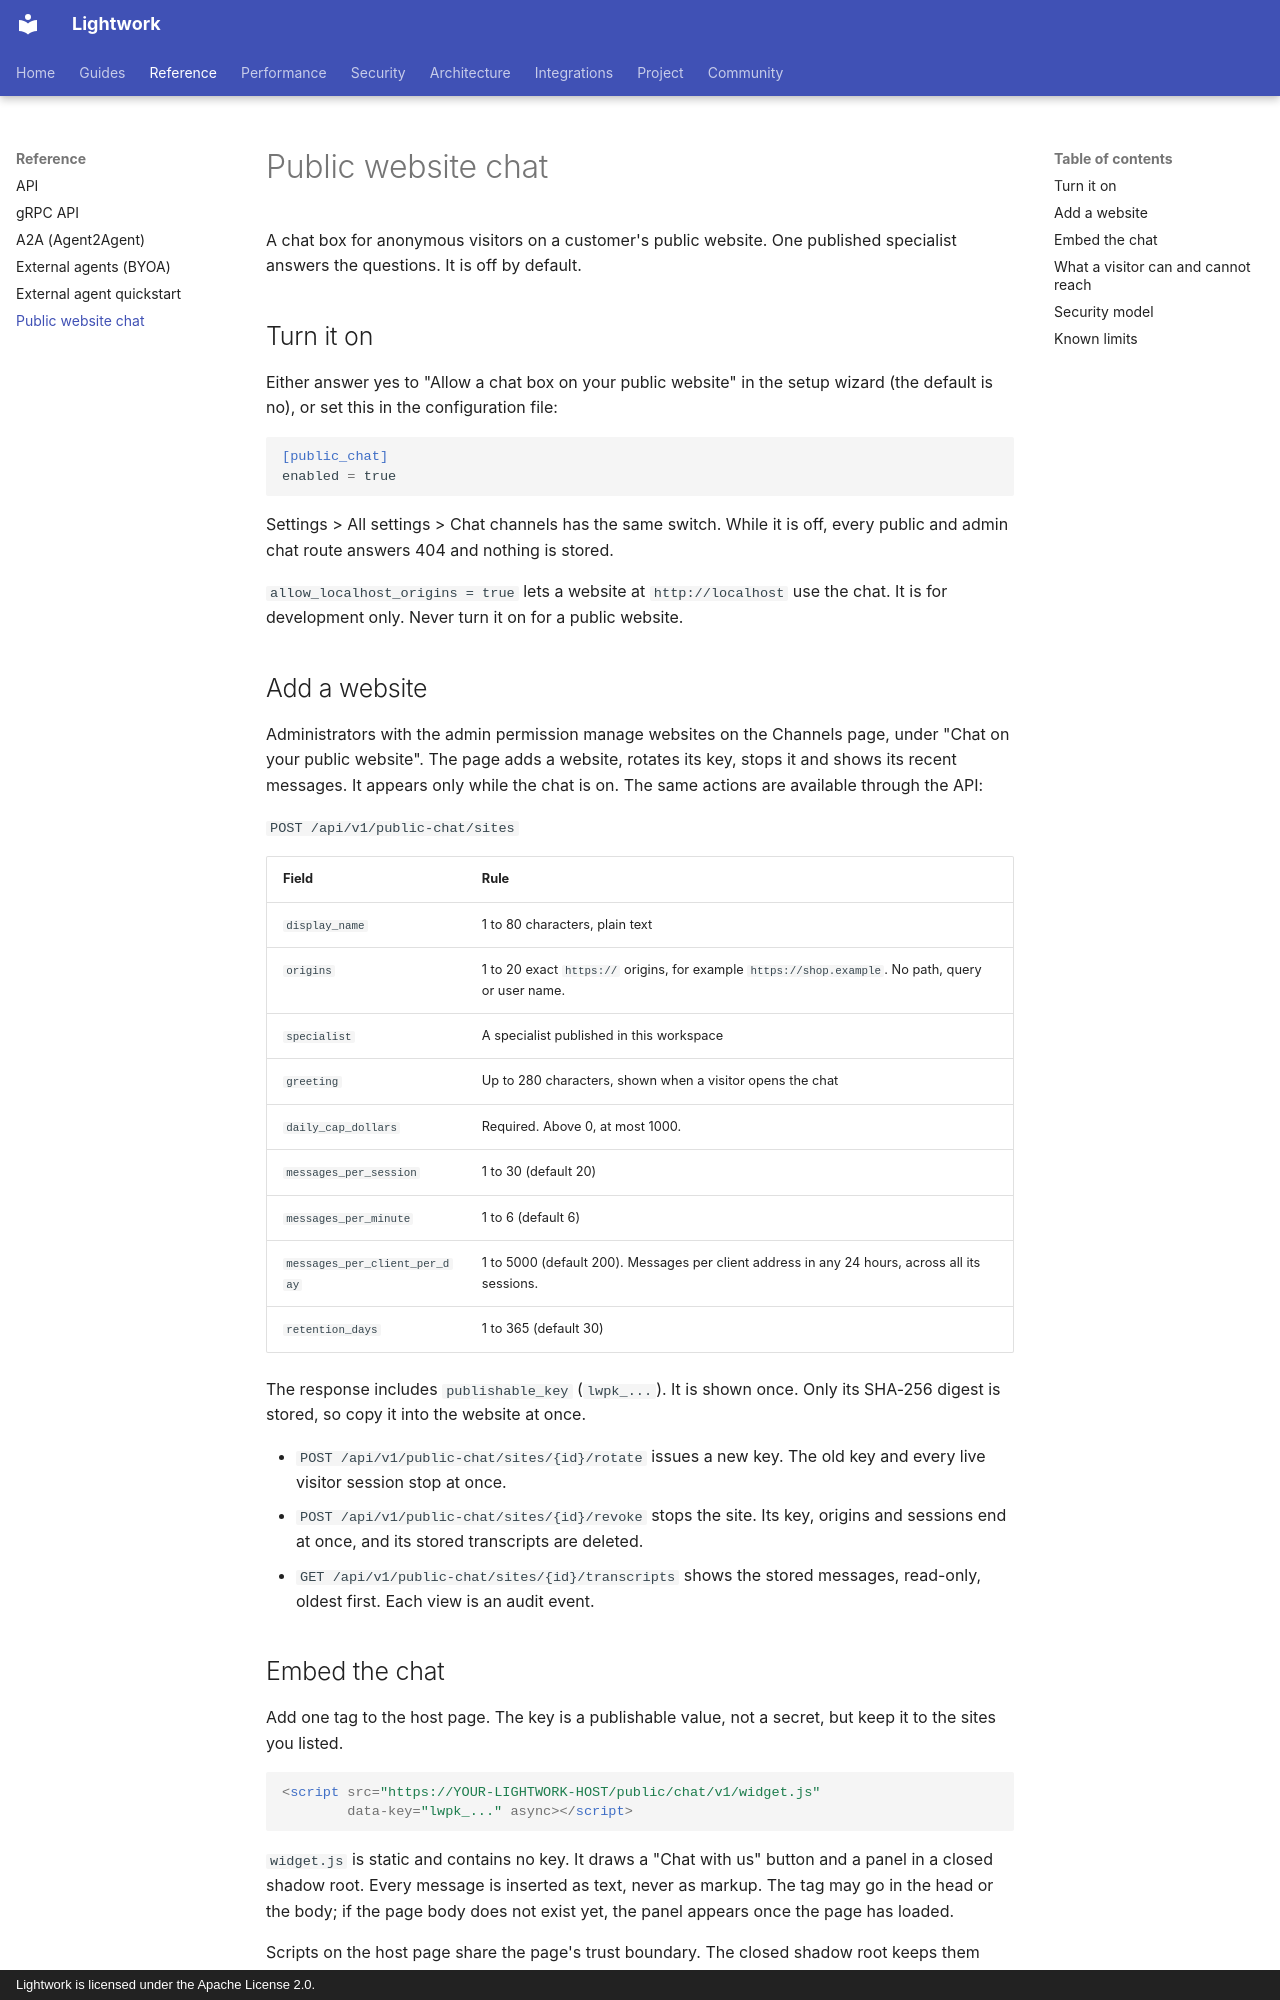

repository: Daybreak-AI-Labs/Lightwork · page: public-chat/index.html · generator: mkdocs · copyright: Lightwork is licensed under the Apache License 2.0.

# Public website chat

A chat box for anonymous visitors on a customer's public website. One
published specialist answers the questions. It is off by default.

## Turn it on

Either answer yes to "Allow a chat box on your public website" in the setup
wizard (the default is no), or set this in the configuration file:

```toml
[public_chat]
enabled = true
```

Settings > All settings > Chat channels has the same switch. While it is off,
every public and admin chat route answers 404 and nothing is stored.

`allow_localhost_origins = true` lets a website at `http://localhost` use the
chat. It is for development only. Never turn it on for a public website.

## Add a website

Administrators with the admin permission manage websites on the Channels page,
under "Chat on your public website". The page adds a website, rotates its key,
stops it and shows its recent messages. It appears only while the chat is on.
The same actions are available through the API:

`POST /api/v1/public-chat/sites`

| Field | Rule |
|---|---|
| `display_name` | 1 to 80 characters, plain text |
| `origins` | 1 to 20 exact `https://` origins, for example `https://shop.example`. No path, query or user name. |
| `specialist` | A specialist published in this workspace |
| `greeting` | Up to 280 characters, shown when a visitor opens the chat |
| `daily_cap_dollars` | Required. Above 0, at most 1000. |
| `messages_per_session` | 1 to 30 (default 20) |
| `messages_per_minute` | 1 to 6 (default 6) |
| `messages_per_client_per_day` | 1 to 5000 (default 200). Messages per client address in any 24 hours, across all its sessions. |
| `retention_days` | 1 to 365 (default 30) |

The response includes `publishable_key` (`lwpk_...`). It is shown once. Only
its SHA-256 digest is stored, so copy it into the website at once.

- `POST /api/v1/public-chat/sites/{id}/rotate` issues a new key. The old key
  and every live visitor session stop at once.
- `POST /api/v1/public-chat/sites/{id}/revoke` stops the site. Its key,
  origins and sessions end at once, and its stored transcripts are deleted.
- `GET /api/v1/public-chat/sites/{id}/transcripts` shows the stored messages,
  read-only, oldest first. Each view is an audit event.

## Embed the chat

Add one tag to the host page. The key is a publishable value, not a secret,
but keep it to the sites you listed.

```html
<script src="https://YOUR-LIGHTWORK-HOST/public/chat/v1/widget.js"
        data-key="lwpk_..." async></script>
```

`widget.js` is static and contains no key. It draws a "Chat with us" button
and a panel in a closed shadow root. Every message is inserted as text, never
as markup. The tag may go in the head or the body; if the page body does not
exist yet, the panel appears once the page has loaded.

Scripts on the host page share the page's trust boundary. The closed shadow
root keeps them from reaching the panel through `host.shadowRoot`, but it is
not a security boundary: such a script can still read the chat.

## What a visitor can and cannot reach

A visitor can:

- open the chat, read the greeting and send up to the session and minute limits;
- receive one answer per message from the site's specialist.

A visitor cannot:

- use any tool, file, knowledge source, connector or agent loop;
- read workspace records, other visitors' sessions, transcripts or the dashboard;
- change the assistant's role. Visitor text is treated as untrusted, and the
  assistant answers only about the specialist's topic.
